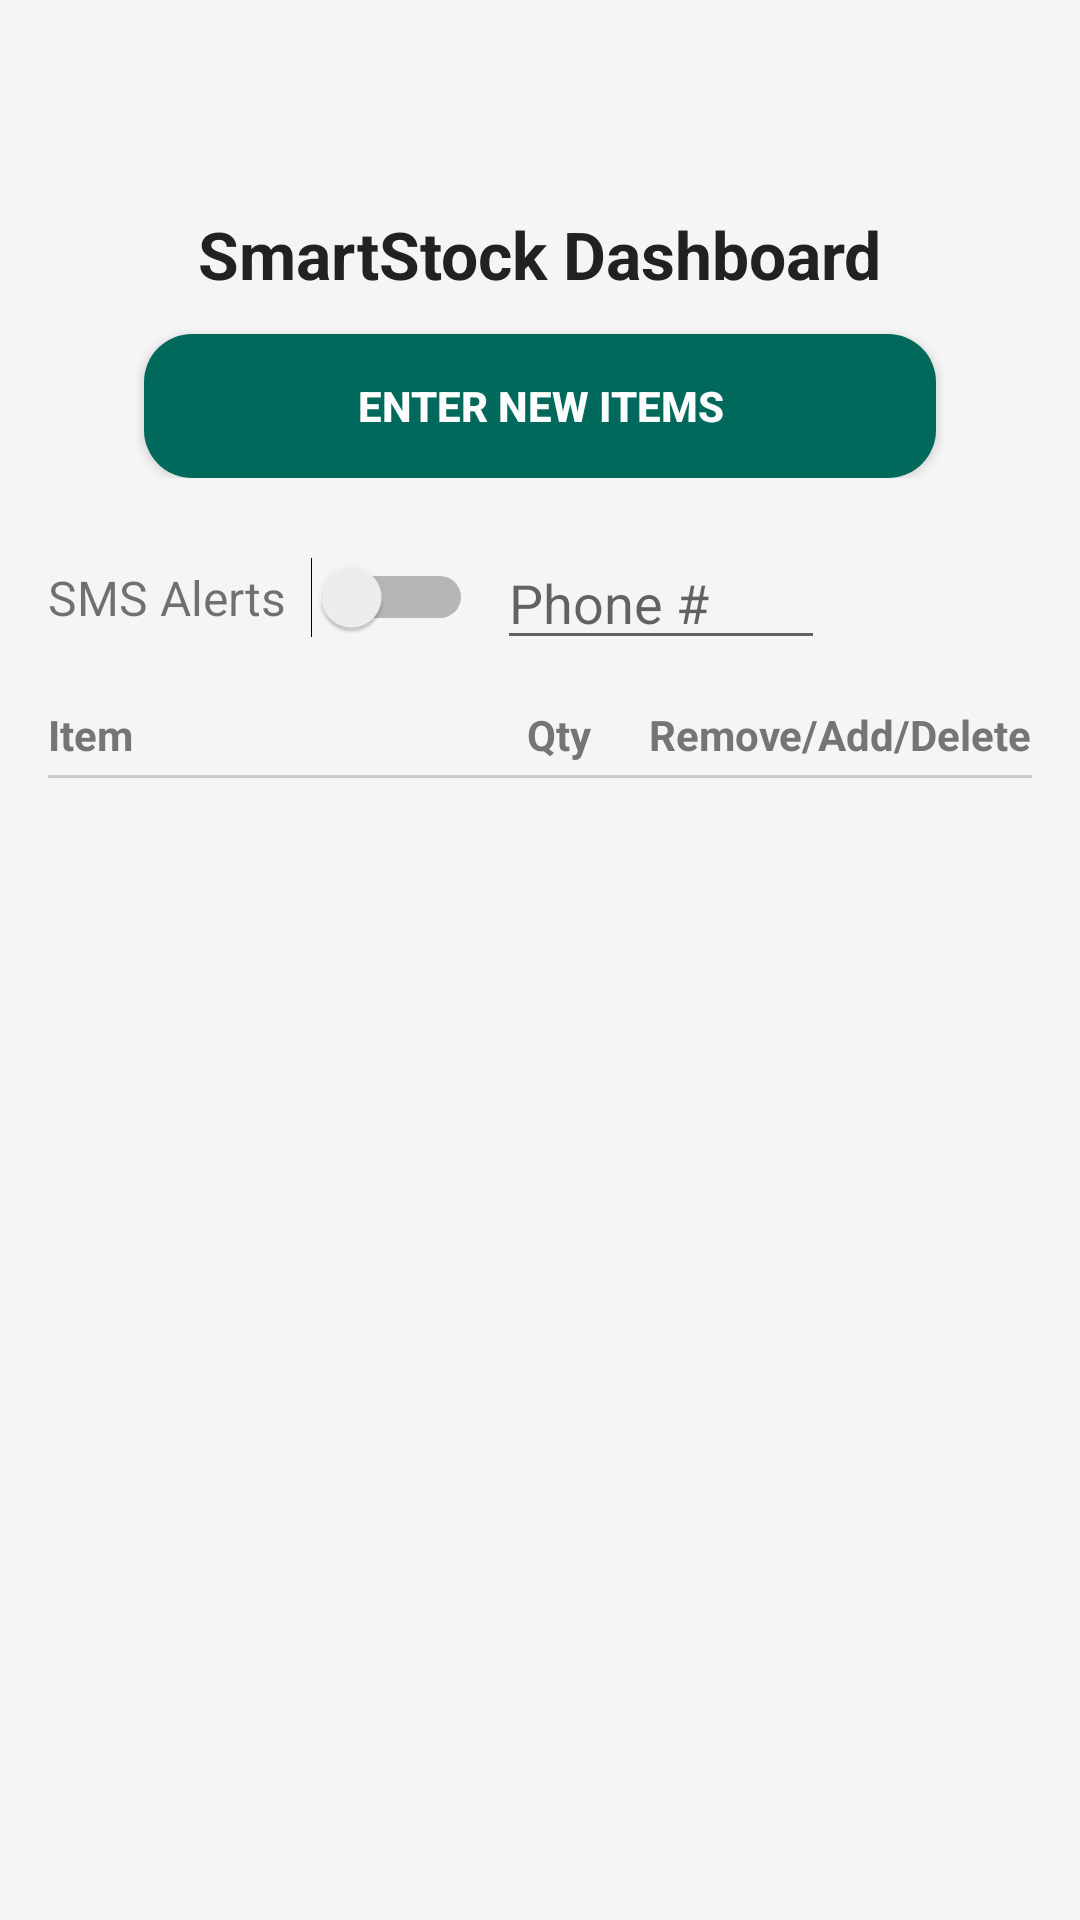

Here is an Android app screen rendered from its layout file. Give the layout XML and the strings, colors and styles it references.
<!-- AndroidManifest.xml: application theme Theme.AntoineBoylston_InventoryTrackerApp -->
<!-- res/layout/activity_inventory.xml -->
<?xml version="1.0" encoding="utf-8"?>
<androidx.constraintlayout.widget.ConstraintLayout xmlns:android="http://schemas.android.com/apk/res/android"
    xmlns:app="http://schemas.android.com/apk/res-auto"
    xmlns:tools="http://schemas.android.com/tools"
    android:id="@+id/main"
    android:layout_width="match_parent"
    android:layout_height="match_parent"
    tools:context=".InventoryActivity"
    android:background="@color/background_light"
    android:padding="16dp"
    android:paddingTop="32dp">


    
    <LinearLayout
        android:id="@+id/headerContainer"
        android:layout_width="0dp"
        android:layout_height="wrap_content"
        android:orientation="vertical"
        android:gravity="center_horizontal"
        android:layout_marginTop="8dp"
        app:layout_constraintTop_toTopOf="parent"
        app:layout_constraintStart_toStartOf="parent"
        app:layout_constraintEnd_toEndOf="parent">

        
        <ImageView
            android:layout_width="40dp"
            android:layout_height="40dp"
            android:src="@drawable/ic_inventory_logo"
            android:tint="@color/brand_primary"
            android:layout_marginBottom="6dp"
            android:contentDescription="Inventory Logo"/>

        
        <TextView
            android:id="@+id/textInventoryTitle"
            android:layout_width="wrap_content"
            android:layout_height="wrap_content"
            android:text="SmartStock Dashboard"
            android:textSize="22sp"
            android:textStyle="bold"
            android:textColor="@color/text_primary"/>

        
        <Button
            android:id="@+id/buttonAddItem"
            android:layout_width="match_parent"
            android:layout_height="wrap_content"
            android:layout_marginStart="32dp"
            android:layout_marginEnd="32dp"
            android:layout_marginTop="12dp"
            android:background="@drawable/primary_button_bg"
            android:text="Enter New Items"
            android:textColor="@color/white"
            android:textStyle="bold"
            android:padding="12dp"/>
    </LinearLayout>

    
    <LinearLayout
        android:id="@+id/smsRow"
        android:layout_width="259dp"
        android:layout_height="48dp"
        android:layout_marginTop="16dp"
        android:gravity="center_vertical"
        android:orientation="horizontal"
        app:layout_constraintStart_toStartOf="parent"
        app:layout_constraintTop_toBottomOf="@id/headerContainer">

        <TextView
            android:id="@+id/textSmsLabel"
            android:layout_width="wrap_content"
            android:layout_height="wrap_content"
            android:layout_marginEnd="8dp"
            android:text="SMS Alerts"
            android:textSize="16sp" />

        <Switch
            android:id="@+id/switchSms"
            android:layout_width="wrap_content"
            android:layout_height="wrap_content"
            android:text="" />

        <EditText
            android:id="@+id/editPhoneNumber"
            android:layout_width="0dp"
            android:layout_height="wrap_content"
            android:layout_marginStart="8dp"
            android:layout_weight="1"
            android:hint="Phone #"
            android:inputType="phone" />

    </LinearLayout>


    
    <LinearLayout
        android:id="@+id/headerRow"
        android:layout_width="0dp"
        android:layout_height="wrap_content"
        android:orientation="horizontal"
        android:layout_marginTop="12dp"
        android:textColor="@color/text_secondary"
        app:layout_constraintTop_toBottomOf="@id/smsRow"
        app:layout_constraintStart_toStartOf="parent"
        app:layout_constraintEnd_toEndOf="parent">

        
        <TextView
            android:layout_width="0dp"
            android:layout_height="wrap_content"
            android:layout_weight="1"
            android:text="Item"
            android:textColor="@color/text_secondary"
            android:textStyle="bold"/>

        
        <TextView
            android:layout_width="60dp"
            android:layout_height="wrap_content"
            android:text="Qty"
            android:textStyle="bold"
            android:textColor="@color/text_secondary"
            android:gravity="center"/>

        
        <TextView
            android:layout_width="wrap_content"
            android:layout_height="wrap_content"
            android:textColor="@color/text_secondary"
            android:text="Remove/Add/Delete"
            android:textStyle="bold"/>
    </LinearLayout>

    
    <androidx.recyclerview.widget.RecyclerView
        android:layout_width="0dp"
        android:layout_height="0dp"
        android:id="@+id/recyclerInventory"
        app:layout_constraintTop_toBottomOf="@id/dividerHeader"
        app:layout_constraintBottom_toBottomOf="parent"
        app:layout_constraintStart_toStartOf="parent"
        app:layout_constraintEnd_toEndOf="parent"
        android:layout_marginTop="8dp"/>

    
    <View
        android:layout_width="0dp"
        android:layout_height="1dp"
        android:id="@+id/dividerHeader"
        android:background="#CCCCCC"
        app:layout_constraintTop_toBottomOf="@id/headerRow"
        app:layout_constraintStart_toStartOf="parent"
        app:layout_constraintEnd_toEndOf="parent"
        android:layout_marginTop="4dp"/>

</androidx.constraintlayout.widget.ConstraintLayout>
<!-- resources referenced by this layout -->
<resources>
  <color name="background_light">#F5F5F5</color>
  <color name="brand_primary">#00695C</color>
  <color name="text_primary">#212121</color>
  <color name="text_secondary">#757575</color>
  <color name="white">#FFFFFFFF</color>
  <!-- drawable primary_button_bg (drawable) -->
  <?xml version="1.0" encoding="utf-8"?>
  <shape xmlns:android="http://schemas.android.com/apk/res/android">
      <solid android:color="@color/brand_primary"/>
      <corners android:radius="16dp"/>
  </shape>
  <style name="Theme.AntoineBoylston_InventoryTrackerApp" parent="Theme.AppCompat.DayNight.NoActionBar" />
</resources>
